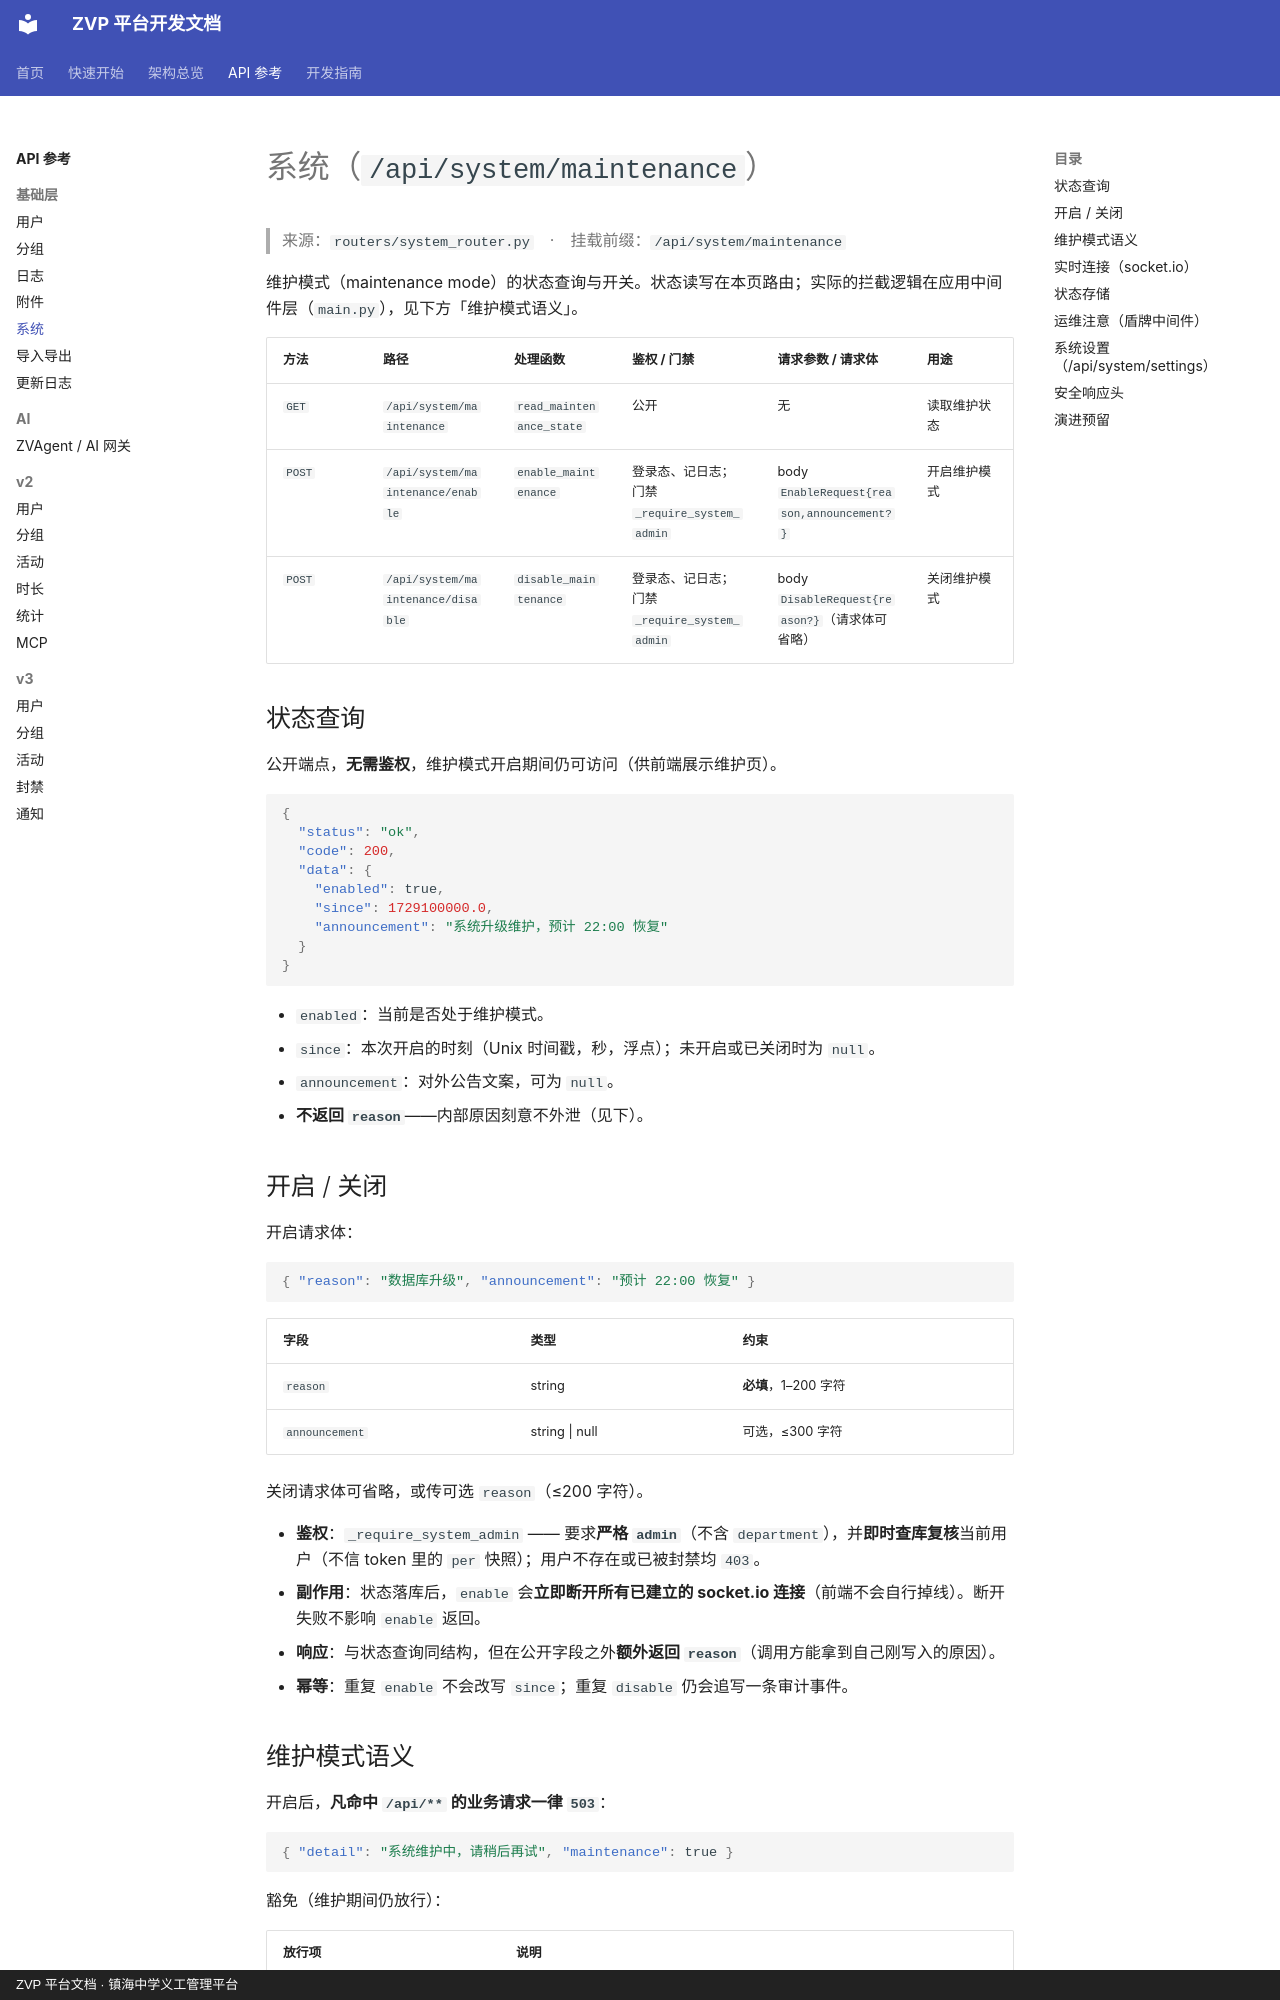

repository: xiaobo2010/zvp-docs · page: api/system/index.html · generator: mkdocs · copyright: ZVP 平台文档 · 镇海中学义工管理平台

# 系统（`/api/system/maintenance`）

> 来源：`routers/system_router.py`　·　挂载前缀：`/api/system/maintenance`

维护模式（maintenance mode）的状态查询与开关。状态读写在本页路由；实际的拦截逻辑在应用中间件层（`main.py`），见下方「维护模式语义」。

| 方法 | 路径 | 处理函数 | 鉴权 / 门禁 | 请求参数 / 请求体 | 用途 |
|---|---|---|---|---|---|
| `GET` | `/api/system/maintenance` | `read_maintenance_state` | 公开 | 无 | 读取维护状态 |
| `POST` | `/api/system/maintenance/enable` | `enable_maintenance` | 登录态、记日志；门禁 `_require_system_admin` | body `EnableRequest{reason,announcement?}` | 开启维护模式 |
| `POST` | `/api/system/maintenance/disable` | `disable_maintenance` | 登录态、记日志；门禁 `_require_system_admin` | body `DisableRequest{reason?}`（请求体可省略） | 关闭维护模式 |

## 状态查询

公开端点，**无需鉴权**，维护模式开启期间仍可访问（供前端展示维护页）。

```json
{
  "status": "ok",
  "code": 200,
  "data": {
    "enabled": true,
    "since": 1729100000.0,
    "announcement": "系统升级维护，预计 22:00 恢复"
  }
}
```

- `enabled`：当前是否处于维护模式。
- `since`：本次开启的时刻（Unix 时间戳，秒，浮点）；未开启或已关闭时为 `null`。
- `announcement`：对外公告文案，可为 `null`。
- **不返回 `reason`**——内部原因刻意不外泄（见下）。

## 开启 / 关闭

开启请求体：

```json
{ "reason": "数据库升级", "announcement": "预计 22:00 恢复" }
```

| 字段 | 类型 | 约束 |
|---|---|---|
| `reason` | string | **必填**，1–200 字符 |
| `announcement` | string \| null | 可选，≤300 字符 |

关闭请求体可省略，或传可选 `reason`（≤200 字符）。

- **鉴权**：`_require_system_admin` —— 要求**严格 `admin`**（不含 `department`），并**即时查库复核**当前用户（不信 token 里的 `per` 快照）；用户不存在或已被封禁均 `403`。
- **副作用**：状态落库后，`enable` 会**立即断开所有已建立的 socket.io 连接**（前端不会自行掉线）。断开失败不影响 `enable` 返回。
- **响应**：与状态查询同结构，但在公开字段之外**额外返回 `reason`**（调用方能拿到自己刚写入的原因）。
- **幂等**：重复 `enable` 不会改写 `since`；重复 `disable` 仍会追写一条审计事件。
